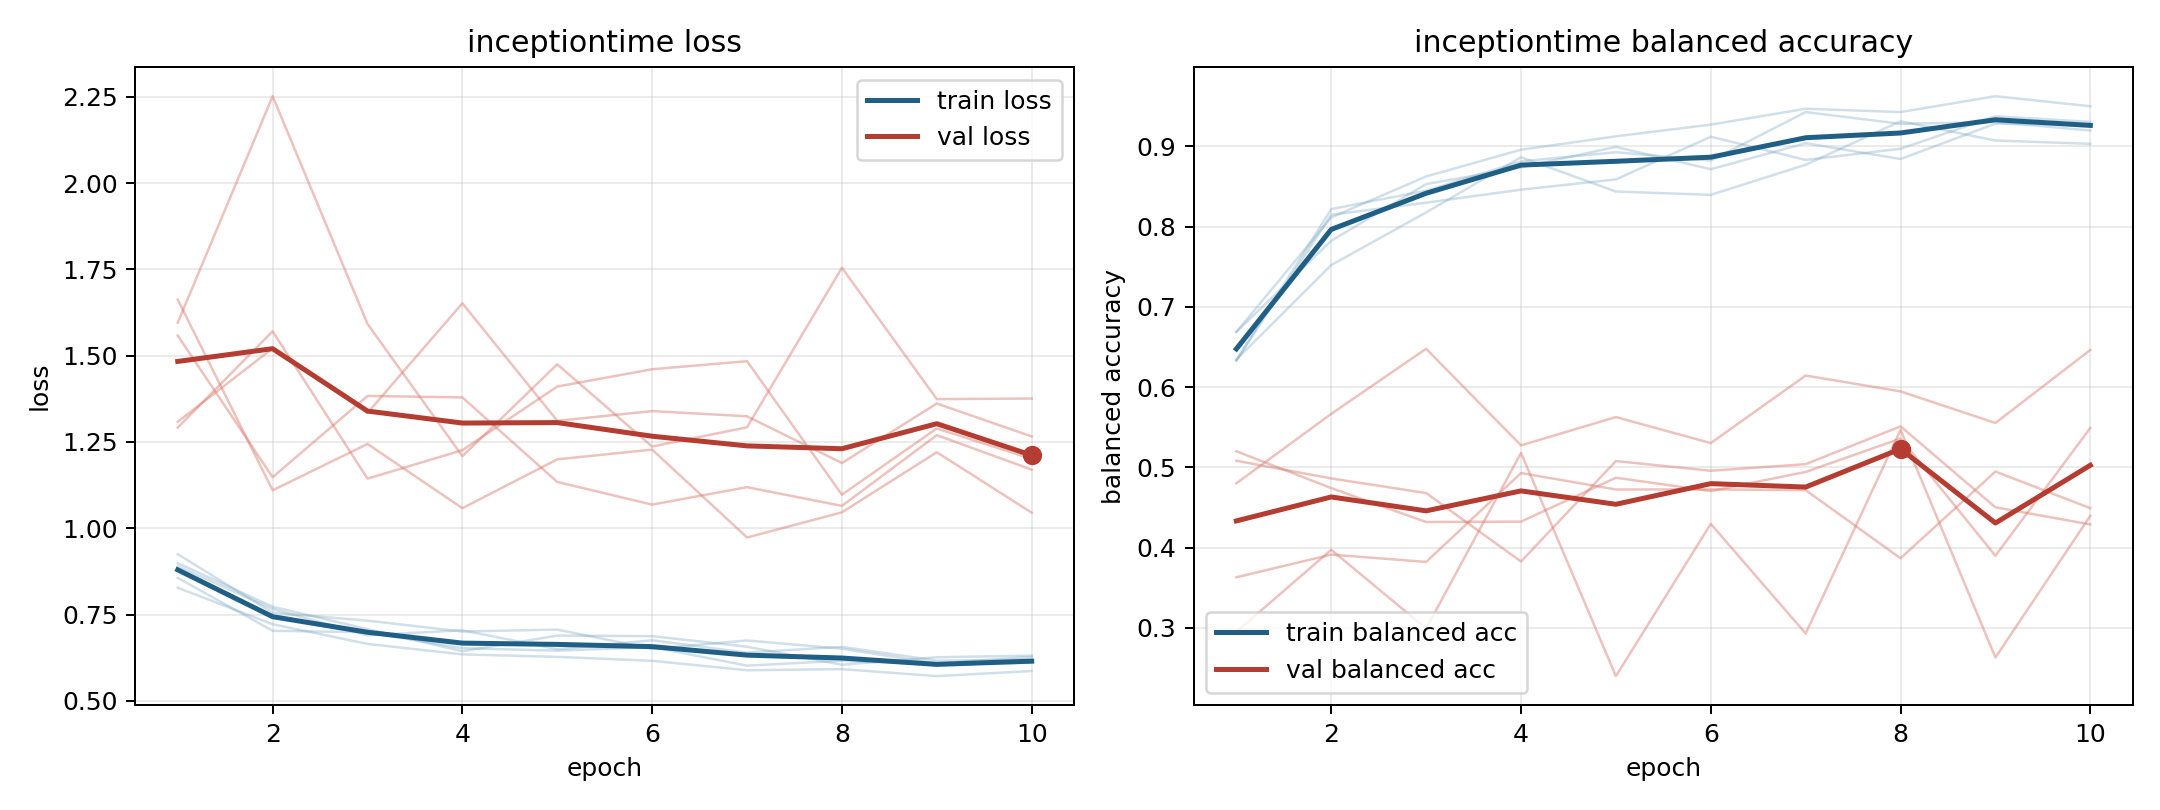

The data file committed next to this chart (first rows):
model, fold, epoch, train_loss, train_balanced_accuracy, val_loss, val_balanced_accuracy
inceptiontime, 1, 1, 0.8898, 0.669, 1.662, 0.4802
inceptiontime, 1, 2, 0.7662, 0.7824, 1.11, 0.5668
inceptiontime, 1, 3, 0.6898, 0.853, 1.244, 0.6478
inceptiontime, 1, 4, 0.7045, 0.8738, 1.058, 0.5275
inceptiontime, 1, 5, 0.6495, 0.8993, 1.2, 0.5628
inceptiontime, 1, 6, 0.6755, 0.8715, 1.228, 0.5303
inceptiontime, 1, 7, 0.6397, 0.9039, 0.9732, 0.6145
inceptiontime, 1, 8, 0.6564, 0.8843, 1.046, 0.5947
inceptiontime, 1, 9, 0.6164, 0.9282, 1.22, 0.5554
inceptiontime, 1, 10, 0.6197, 0.9271, 1.045, 0.6464
inceptiontime, 2, 1, 0.8277, 0.6688, 1.308, 0.5202
inceptiontime, 2, 2, 0.722, 0.8115, 1.521, 0.4743
inceptiontime, 2, 3, 0.665, 0.8625, 1.334, 0.432
inceptiontime, 2, 4, 0.6346, 0.8958, 1.652, 0.4325
inceptiontime, 2, 5, 0.6274, 0.9125, 1.311, 0.4872
inceptiontime, 2, 6, 0.616, 0.9271, 1.339, 0.4706
inceptiontime, 2, 7, 0.5887, 0.9469, 1.324, 0.4944
inceptiontime, 2, 8, 0.5919, 0.9427, 1.189, 0.536
inceptiontime, 2, 9, 0.5717, 0.9625, 1.361, 0.39
inceptiontime, 2, 10, 0.5864, 0.95, 1.266, 0.5493
inceptiontime, 3, 1, 0.899, 0.6344, 1.558, 0.5083
inceptiontime, 3, 2, 0.7727, 0.7521, 1.148, 0.4863
inceptiontime, 3, 3, 0.7077, 0.8177, 1.383, 0.4681
inceptiontime, 3, 4, 0.6438, 0.8865, 1.379, 0.3828
inceptiontime, 3, 5, 0.6891, 0.8438, 1.134, 0.508
inceptiontime, 3, 6, 0.6874, 0.8396, 1.068, 0.4959
inceptiontime, 3, 7, 0.6569, 0.8771, 1.119, 0.5041
inceptiontime, 3, 8, 0.6047, 0.9313, 1.065, 0.5512
inceptiontime, 3, 9, 0.6263, 0.9073, 1.27, 0.4503
inceptiontime, 3, 10, 0.6311, 0.9031, 1.17, 0.429
inceptiontime, 4, 1, 0.8564, 0.6333, 1.595, 0.3632
inceptiontime, 4, 2, 0.7029, 0.8219, 2.252, 0.3914
inceptiontime, 4, 3, 0.6989, 0.8448, 1.592, 0.3823
inceptiontime, 4, 4, 0.6526, 0.8812, 1.209, 0.493
inceptiontime, 4, 5, 0.6453, 0.8927, 1.475, 0.4725
inceptiontime, 4, 6, 0.6558, 0.8823, 1.237, 0.4727
inceptiontime, 4, 7, 0.602, 0.9427, 1.292, 0.4717
inceptiontime, 4, 8, 0.6163, 0.9281, 1.755, 0.3869
inceptiontime, 4, 9, 0.6058, 0.9302, 1.374, 0.4949
inceptiontime, 4, 10, 0.6107, 0.9198, 1.376, 0.4493
inceptiontime, 5, 1, 0.9247, 0.6331, 1.292, 0.2952
inceptiontime, 5, 2, 0.7553, 0.8148, 1.571, 0.3974
inceptiontime, 5, 3, 0.7324, 0.8299, 1.144, 0.2993
inceptiontime, 5, 4, 0.7008, 0.8461, 1.226, 0.5182
inceptiontime, 5, 5, 0.7064, 0.8588, 1.411, 0.2401
inceptiontime, 5, 6, 0.6506, 0.912, 1.461, 0.4297
inceptiontime, 5, 7, 0.6749, 0.8831, 1.484, 0.2931
inceptiontime, 5, 8, 0.6511, 0.897, 1.097, 0.5468
inceptiontime, 5, 9, 0.6081, 0.9375, 1.289, 0.2632
inceptiontime, 5, 10, 0.6272, 0.9306, 1.201, 0.4397
